Run: headless pygame with SDL's dummy video driver; simulated clock (each Clock.tick advances the game by its frame time, no real sleeping); random seed 0; keys injected as events and as key.get_pressed() state; no mouse input.
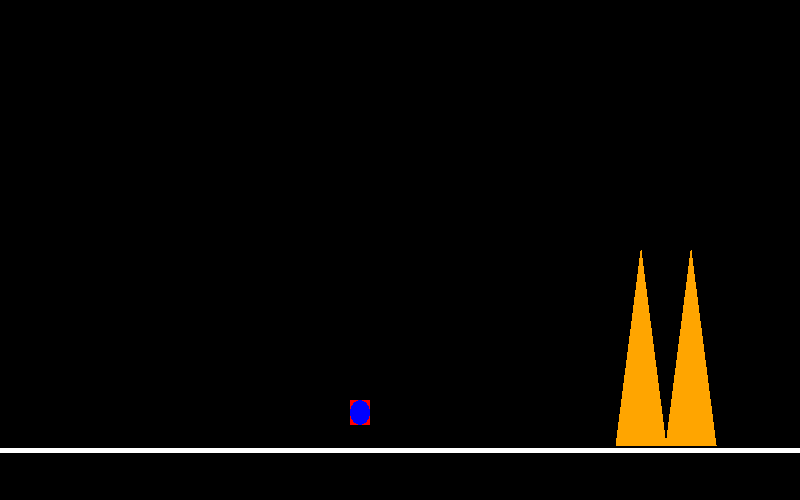
Frame 1 of 4 · flips 1–60 · no input
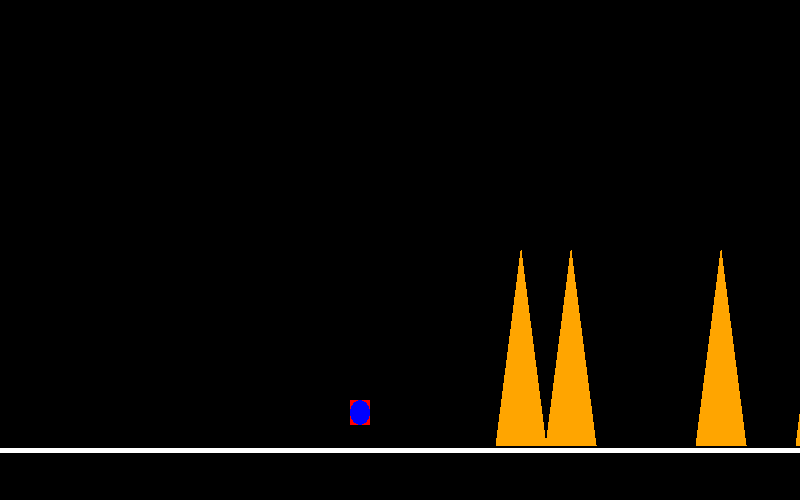
Frame 2 of 4 · flips 61–180 · tapped SPACE, RETURN · held RIGHT (→), D
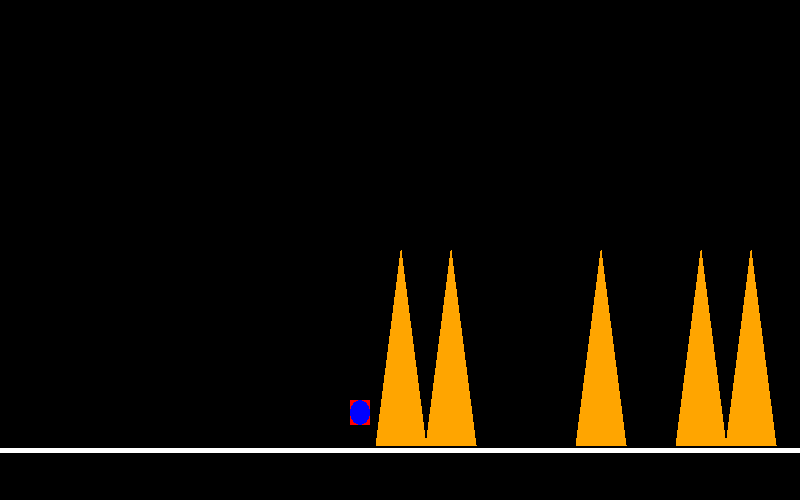
Frame 3 of 4 · flips 181–300 · held DOWN (↓), S
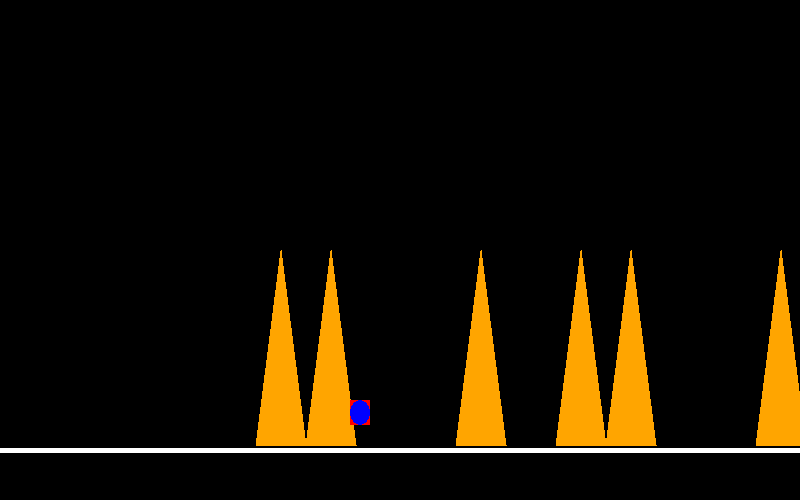
Frame 4 of 4 · flips 301–420 · held LEFT (←), A, UP (↑), W

The pygame program that drew these frames:

import pygame

BLACK = (0, 0, 0,)
WHITE = (255, 255, 255) 
GREEN = (0, 255, 0)
BLUE = (0 , 0, 255)
RED = (255, 0, 0)
ORANGE = (255, 165, 0)
backdrop = BLACK
gubbe_x = 350
gubbe_y = 400
obstacles = [700, 750, 900, 1000, 1050, 1200, 1300, 1350, 1500, 1600, 1700, 1750, 1850]

pygame.init()
size = (800, 500)
screen = pygame.display.set_mode(size)
clock = pygame.time.Clock()
done = False

def draw_obstacle(x):
    pygame.draw.polygon(screen, ORANGE, [[x, 250], [x -25, 445], [x + 25, 445]])    

while not done:
    for event in pygame.event.get():
        if event.type == pygame.QUIT:
            done = True        
              
    screen.fill(backdrop)
    pygame.draw.line(screen, WHITE, [0, 450], [3000, 450], 5)

    
    for i in range(len(obstacles)):
        draw_obstacle(obstacles[i])    
        obstacles[i] -= 1
        if obstacles[i] < 0:
            obstacles[i] += 1300
       
    pygame.draw.rect(screen, RED, [gubbe_x, gubbe_y, 20, 25], 5)
    pygame.draw.ellipse(screen, BLUE, [gubbe_x, gubbe_y, 20, 25])
    pygame.display.flip()
    clock.tick(120)

pygame.quit()
